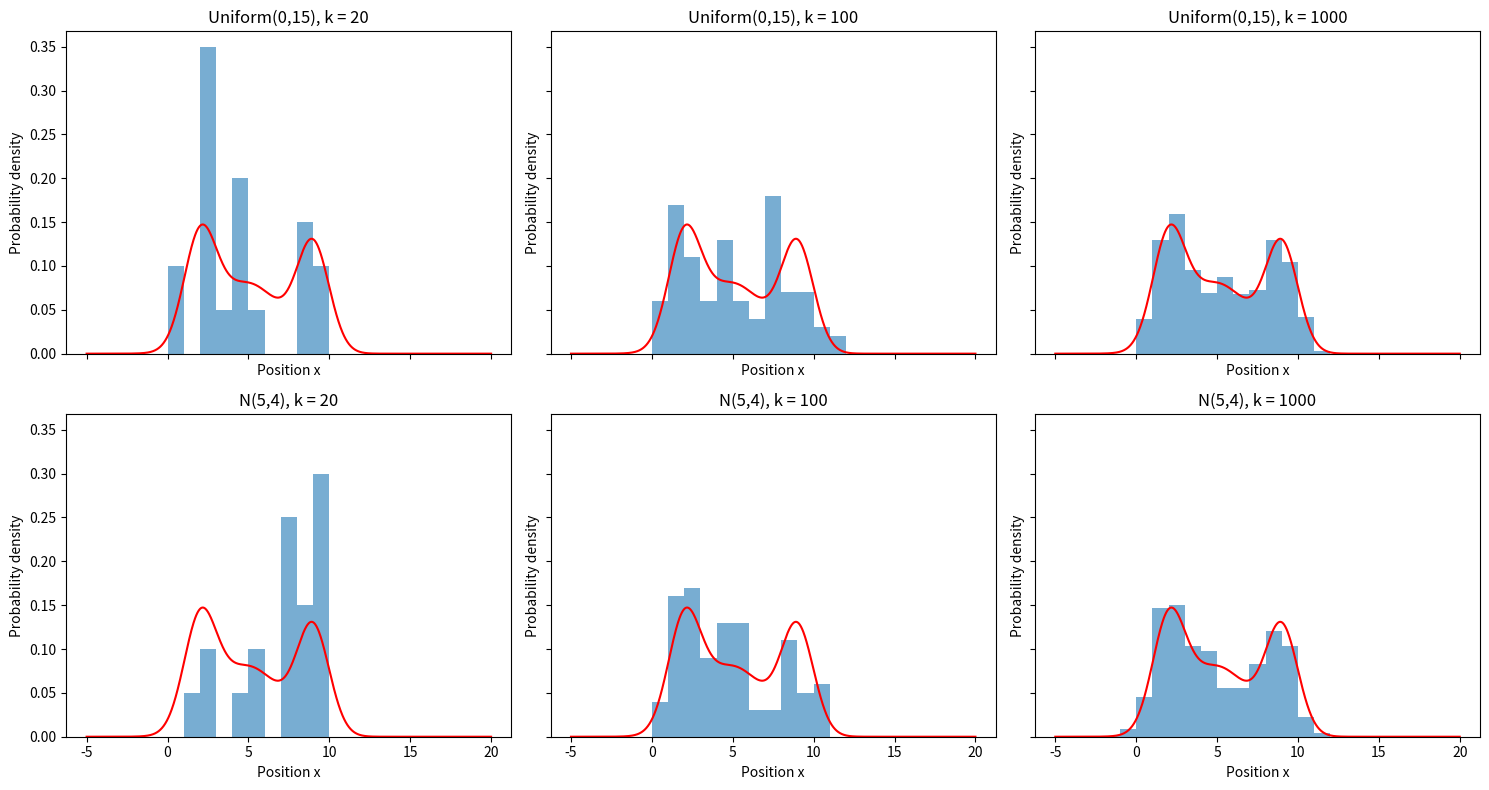

This figure's Python source:
import numpy as np
import matplotlib.pyplot as plt

np.random.seed(42)

def normal(x, mu, sigma):
    return 1/(np.sqrt(2*np.pi)*sigma) * np.exp(-0.5*((x-mu)/sigma)**2)

def p(x):
    return 0.3*normal(x,2,1) + 0.4*normal(x,5,2) + 0.3*normal(x,9,1)

def sir(k, sample, q):
    x = sample(k)
    w = p(x) / q(x)
    w = w / w.sum()
    return np.random.choice(x, size=k, replace=True, p=w)

proposals = [
    ("Uniform(0,15)", lambda k: np.random.uniform(0, 15, k), lambda x: np.full_like(x, 1/15)),
    ("N(5,4)",        lambda k: np.random.normal(5, 4, k),   lambda x: normal(x, 5, 4)),
]
ks = [20, 100, 1000]
xs = np.linspace(-5, 20, 1000)

fig, axes = plt.subplots(2, 3, figsize=(15, 8), sharex=True, sharey=True)

for row, (name, sample, q) in zip(axes, proposals):
    for ax, k in zip(row, ks):
        ax.hist(sir(k, sample, q), bins=np.arange(-5, 21, 1), density=True, alpha=0.6)
        ax.plot(xs, p(xs), "r")
        ax.set_title(f"{name}, k = {k}")
        ax.set_xlabel("Position x")
        ax.set_ylabel("Probability density")

plt.tight_layout()
plt.show()
